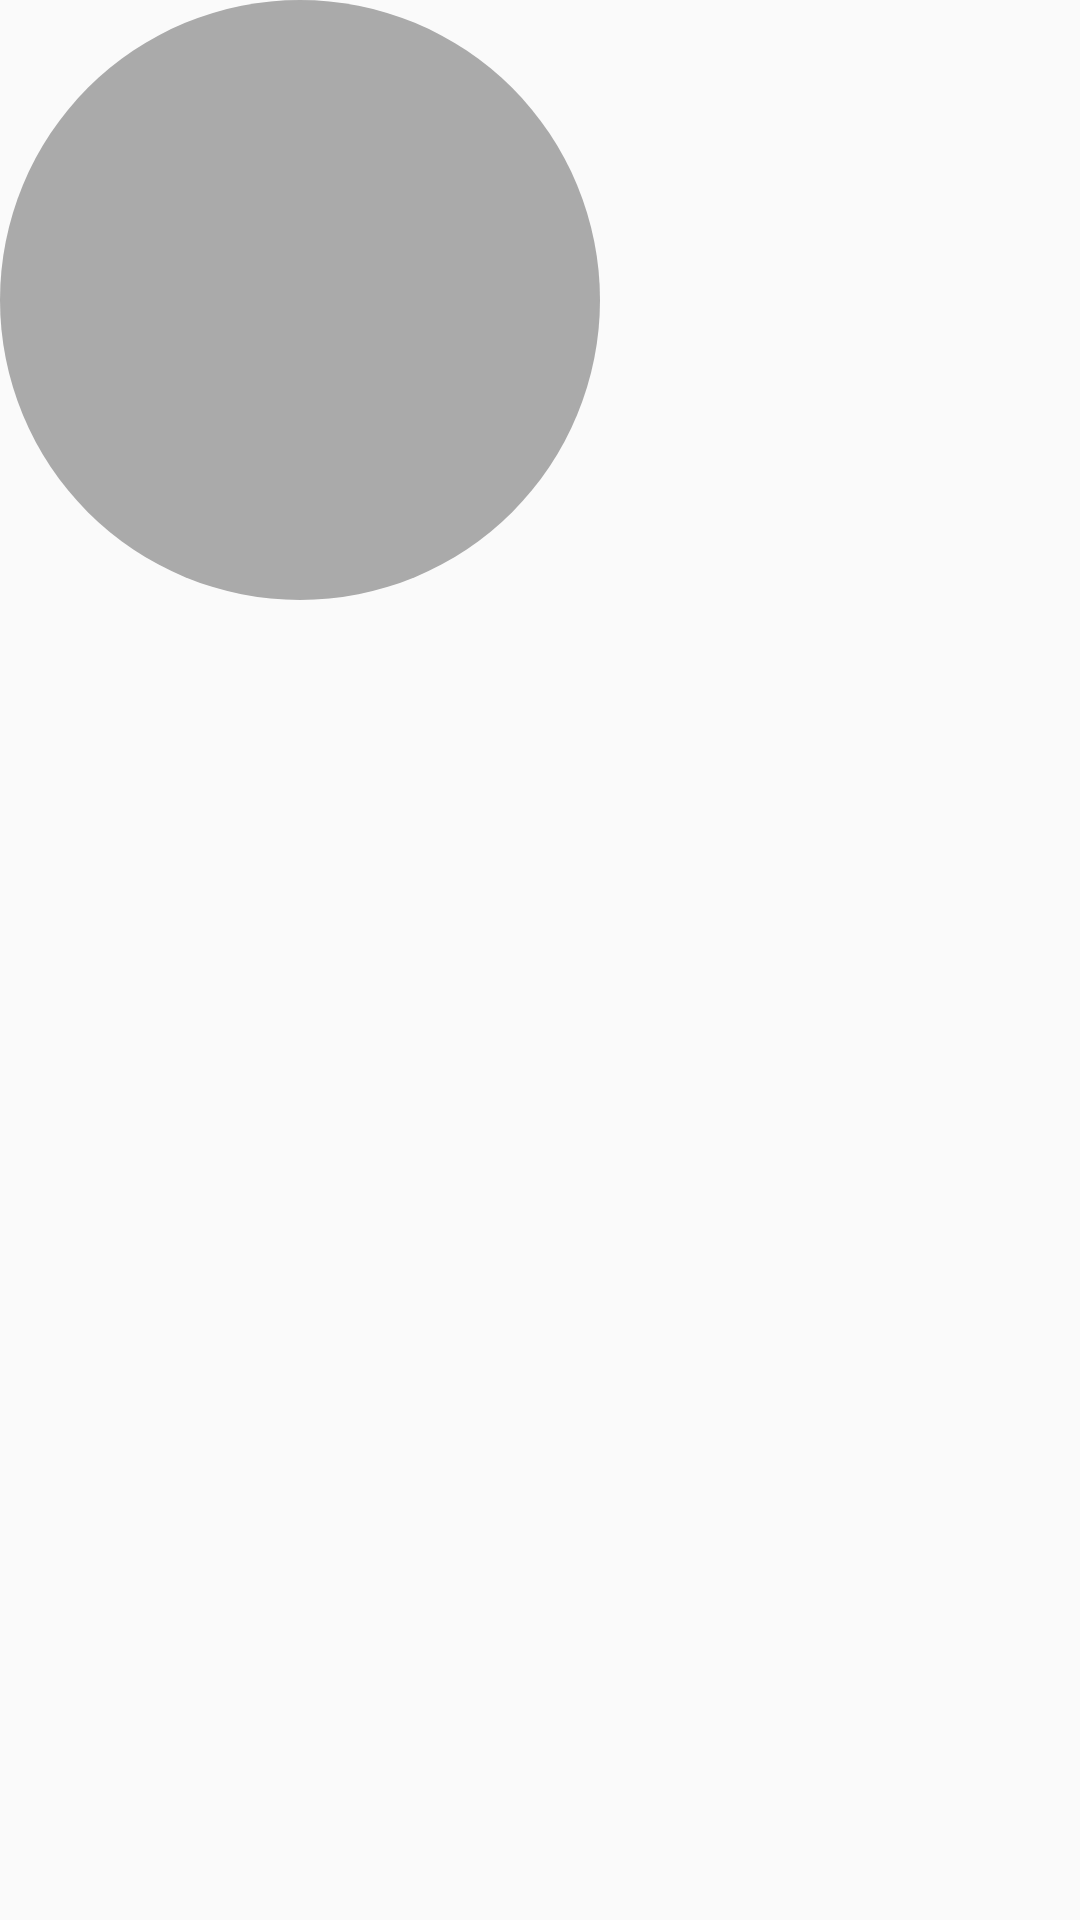

Layout XML and referenced resources for this Android screen:
<!-- AndroidManifest.xml: application theme AppTheme -->
<!-- res/layout/favourite_user_item.xml -->
<?xml version="1.0" encoding="utf-8"?>
<FrameLayout xmlns:android="http://schemas.android.com/apk/res/android"
             android:layout_width="wrap_content"
             android:layout_height="wrap_content" xmlns:tools="http://schemas.android.com/tools">

    <ImageView
        android:id="@+id/favourite_avatar_view"
        android:layout_width="200dp"
        android:layout_height="200dp"
        android:background="@drawable/circle_row"/>

    <TextView
            android:id="@+id/name_text_view"
            style="@style/Text.title.black"
            android:layout_width="match_parent"
            android:layout_height="wrap_content"
            android:layout_gravity="bottom|center"
            android:layout_marginBottom="20dp"
            android:padding="3dp"
            android:background="@color/background_white_transparent"
            tools:text="{{User name}}" />

</FrameLayout>
<!-- resources referenced by this layout -->
<resources>
  <!-- drawable circle_row (drawable-v24) -->
  <?xml version="1.0" encoding="utf-8"?>
  <shape xmlns:android="http://schemas.android.com/apk/res/android"
         android:shape="oval">
  
      <solid
              android:color="@android:color/darker_gray"/>
  
      <size android:height="@dimen/circle"
            android:width="@dimen/circle"/>
  </shape>
  <style name="Text.title.black">
          <item name="android:textColor">@color/black</item>
          <item name="android:capitalize">words</item>
      </style>
  <style name="AppTheme" parent="Theme.AppCompat.Light.NoActionBar">
          
          <item name="colorPrimary">@color/colorPrimary</item>
          <item name="colorPrimaryDark">@color/colorPrimaryDark</item>
          <item name="colorAccent">@color/colorAccent</item>
      </style>
  <dimen name="circle">40dp</dimen>
  <color name="black">#000</color>
  <color name="colorPrimary">#008577</color>
  <color name="colorPrimaryDark">#00574B</color>
  <color name="colorAccent">#D81B60</color>
</resources>
